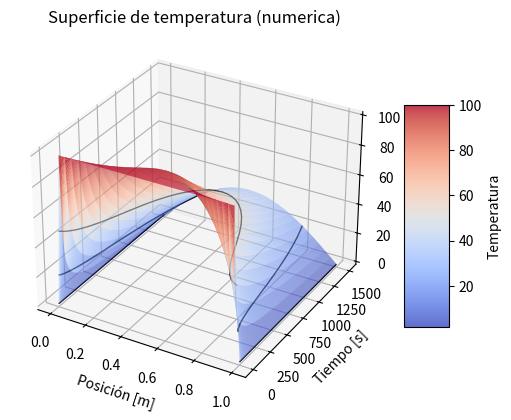

Generate this figure with matplotlib:
#!/usr/bin/env python3
# -*- coding: utf-8 -*-
"""
Created on Fri Oct  6 23:57:59 2023

[redacted]
"""

import numpy as np 
import matplotlib.pylab as plt
from matplotlib import cm
#Establecemos las constantes para el aluminio 
k=209.3
c_p=880
rho=2700
kappa=k/(rho*c_p)

L=1 #longitud total 
t_medicion=1500 #Tiempo de observacion 
n_x=30 #Numero de puntos de la coordenada x
n_t=900 #Numero de puntos de la coordenada y
 
delta_x= L/(n_x) #calculamos los pasos 
delta_t= t_medicion / (n_t)

#Creamos la matriz donde guardaremos nuestros valores de la temperatura
tempe=np.zeros((n_t+1,n_x+1))


#________________________________________________________________________________________________________________________________
#Establecemos las condiciones de frontera, que estan en primera y ultima columna de la matriz:
for i in range(n_t+1):
    tempe[i][0]=0
    tempe[i][n_x]=0
#Establecemos la Codicion inicial:
for i in range(1,n_x):
    tempe[0][i]=100
    
eta=(kappa * delta_t) / (delta_x)**2 #Calculasmos eta para poder ver si se cumple la condicion     
print(eta)    
for j in range(0,n_t): #Recorremos todas las filas 
    for i in range(1,n_x): #Por cada fila recorremos las columnas y asi poder recorrer toda la matriz 
        tempe[j+1][i]=tempe[j][i] + eta* (tempe[j][i+1] + tempe[j][i-1] - 2* tempe[j][i])
#_______________________________________________________________________________________________________________________
x = np.linspace(0, L, n_x+1)  #Usamos estos arrays para graficar 
y = np.linspace(0, t_medicion, n_t+1)
X,Y=plt.meshgrid(x,y) 
Z = tempe

fig = plt.figure()
ax = fig.add_subplot(111, projection='3d')
surf = ax.plot_surface(X, Y, Z, cmap=cm.coolwarm, rstride=1, cstride=1, alpha=0.8)
isotermas = [0,20, 50, 100] #Dejamos donde queremos las isotermas
contours = plt.contour(X, Y, Z, levels=isotermas, colors='black', linestyles='solid', linewidths=1)
cbar = fig.colorbar(surf, shrink=0.6, aspect=5) #Cremos una barra de colores
cbar.set_label('Temperatura')
ax.set_title("Superficie de temperatura (numerica)")
ax.set_xlabel('Posición [m]')
ax.set_ylabel('Tiempo [s]')
ax.set_zlabel('Temperatura [C]')
plt.show()







